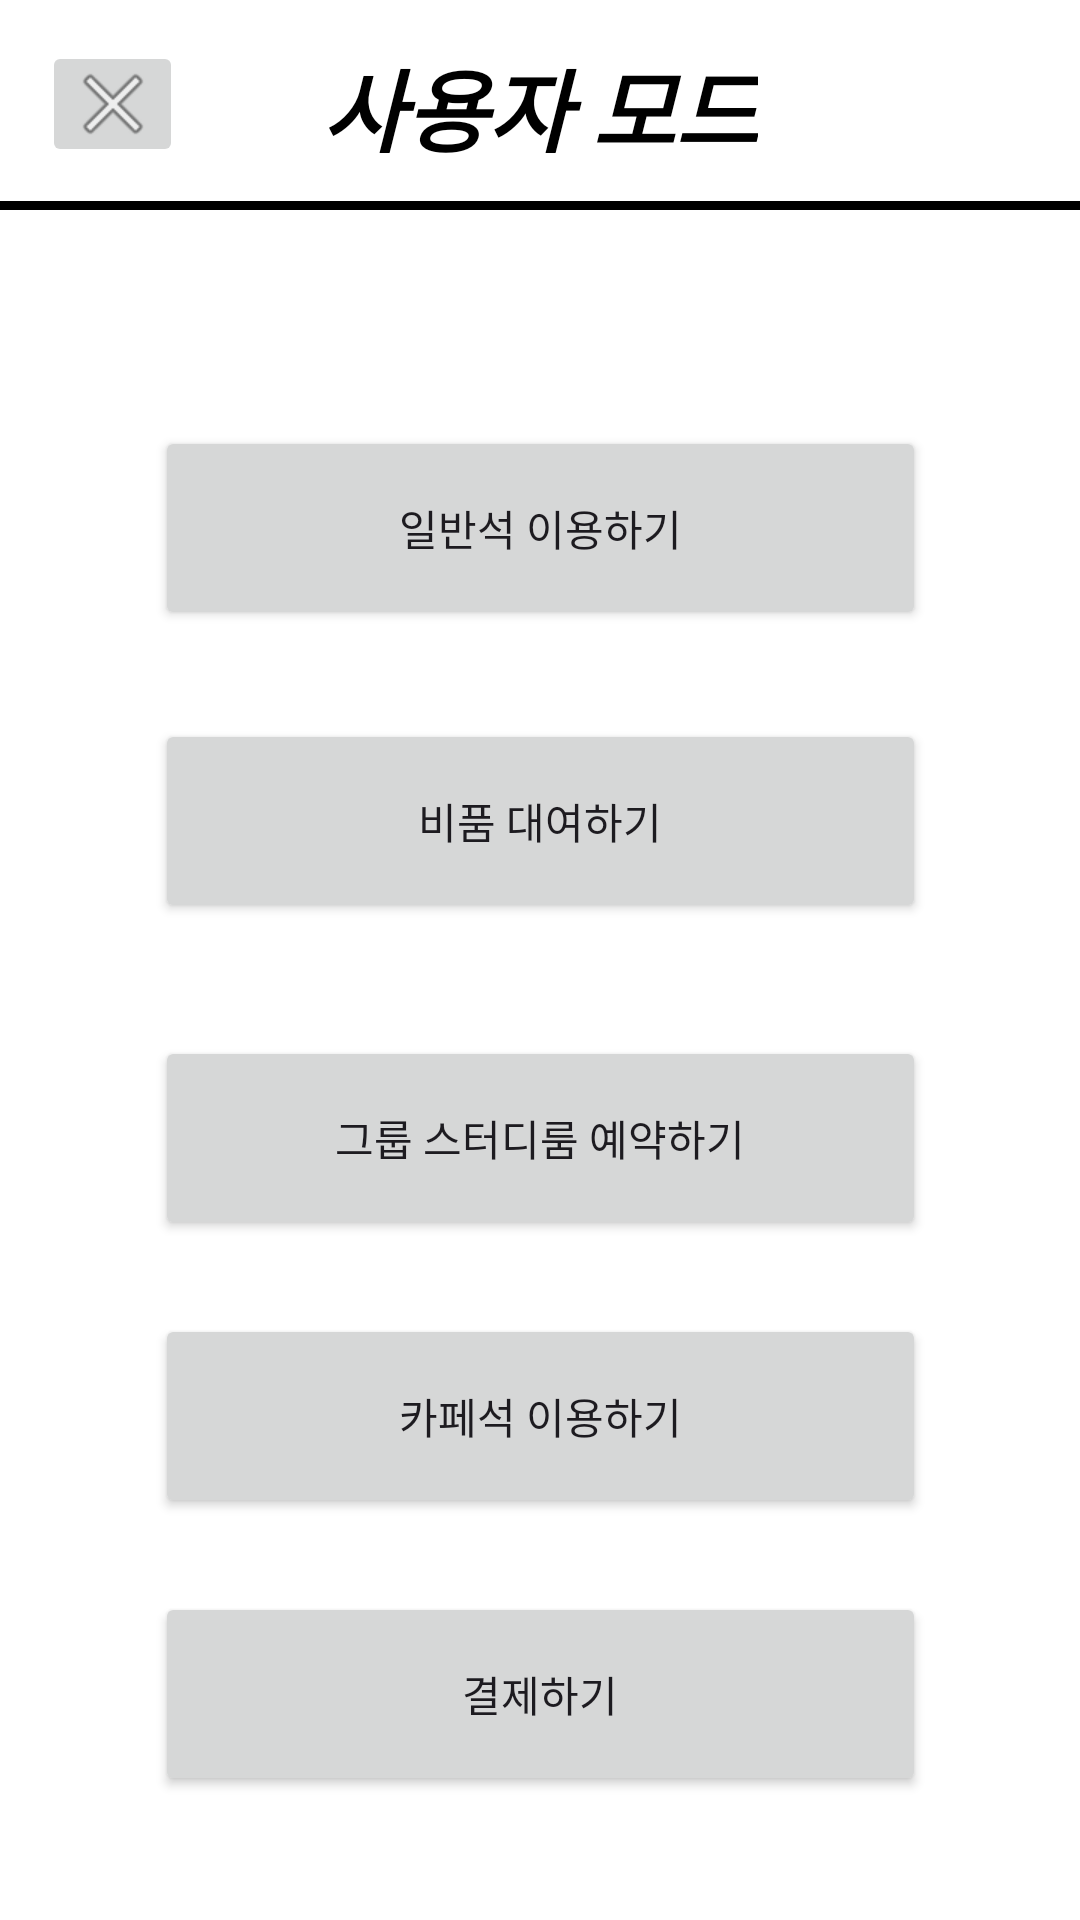

This screen was rendered from an Android layout file. Write that file and the resources it references.
<!-- AndroidManifest.xml: application theme Theme.StudyCafeApp -->
<!-- res/layout/activity_usermain.xml -->
<?xml version="1.0" encoding="utf-8"?>

<androidx.constraintlayout.widget.ConstraintLayout xmlns:android="http://schemas.android.com/apk/res/android"
    xmlns:app="http://schemas.android.com/apk/res-auto"
    xmlns:tools="http://schemas.android.com/tools"
    android:layout_width="match_parent"
    android:layout_height="match_parent"
    android:background="@color/white">

    <View
        android:id="@+id/view1"
        android:layout_width="match_parent"
        android:layout_height="3dp"
        android:background="@color/black"
        app:layout_constraintBottom_toBottomOf="parent"
        app:layout_constraintEnd_toEndOf="parent"
        app:layout_constraintHorizontal_bias="0.0"
        app:layout_constraintStart_toStartOf="parent"
        app:layout_constraintTop_toTopOf="parent"
        app:layout_constraintVertical_bias="0.105"></View>

    <TextView
        android:id="@+id/textView2"
        android:layout_width="wrap_content"
        android:layout_height="wrap_content"
        android:text="사용자 모드"
        android:textColor="@color/black"
        android:textSize="30dp"
        android:textStyle="italic|bold"
        app:layout_constraintBottom_toBottomOf="parent"
        app:layout_constraintEnd_toEndOf="parent"
        app:layout_constraintStart_toStartOf="parent"
        app:layout_constraintTop_toTopOf="parent"
        app:layout_constraintVertical_bias="0.023" />

    <Button
        android:id="@+id/resTableSeatBtn"
        android:layout_width="257dp"
        android:layout_height="68dp"
        android:text="일반석 이용하기"
        app:layout_constraintBottom_toBottomOf="parent"
        app:layout_constraintEnd_toEndOf="parent"
        app:layout_constraintStart_toStartOf="parent"
        app:layout_constraintTop_toTopOf="parent"
        app:layout_constraintVertical_bias="0.248" />

    <Button
        android:id="@+id/resCafeSeatBtn"
        android:layout_width="257dp"
        android:layout_height="68dp"
        android:text="카페석 이용하기"
        app:layout_constraintBottom_toBottomOf="parent"
        app:layout_constraintEnd_toEndOf="parent"
        app:layout_constraintStart_toStartOf="parent"
        app:layout_constraintTop_toTopOf="parent"
        app:layout_constraintVertical_bias="0.766" />

    <Button
        android:id="@+id/resGroupRoomBtn"
        android:layout_width="257dp"
        android:layout_height="68dp"
        android:text="그룹 스터디룸 예약하기"
        app:layout_constraintBottom_toBottomOf="parent"
        app:layout_constraintEnd_toEndOf="parent"
        app:layout_constraintStart_toStartOf="parent"
        app:layout_constraintTop_toTopOf="parent"
        app:layout_constraintVertical_bias="0.604" />

    <Button
        android:id="@+id/rentEquipBtn"
        android:layout_width="257dp"
        android:layout_height="68dp"
        android:text="비품 대여하기"
        app:layout_constraintBottom_toBottomOf="parent"
        app:layout_constraintEnd_toEndOf="parent"
        app:layout_constraintStart_toStartOf="parent"
        app:layout_constraintTop_toTopOf="parent"
        app:layout_constraintVertical_bias="0.419" />

    <ImageButton
        android:id="@+id/backToMainBtn"
        android:layout_width="47dp"
        android:layout_height="42dp"
        app:layout_constraintBottom_toBottomOf="parent"
        app:layout_constraintEnd_toEndOf="parent"
        app:layout_constraintHorizontal_bias="0.045"
        app:layout_constraintStart_toStartOf="parent"
        app:layout_constraintTop_toTopOf="parent"
        app:layout_constraintVertical_bias="0.023"
        app:srcCompat="@android:drawable/ic_menu_close_clear_cancel" />

    <Button
        android:id="@+id/paymentBtn"
        android:layout_width="257dp"
        android:layout_height="68dp"
        android:text="결제하기"
        app:layout_constraintBottom_toBottomOf="parent"
        app:layout_constraintEnd_toEndOf="parent"
        app:layout_constraintStart_toStartOf="parent"
        app:layout_constraintTop_toTopOf="parent"
        app:layout_constraintVertical_bias="0.928" />

</androidx.constraintlayout.widget.ConstraintLayout>
<!-- resources referenced by this layout -->
<resources>
  <style name="Theme.StudyCafeApp" parent="Base.Theme.StudyCafeApp" />
  <style name="Base.Theme.StudyCafeApp" parent="Theme.Material3.DayNight.NoActionBar">
          
          
      </style>
  <!-- not gathered from this repository: default colours our renderer supplied (Android Studio template values) -->
  <color name="black">#FF000000</color>
  <color name="white">#FFFFFFFF</color>
</resources>
